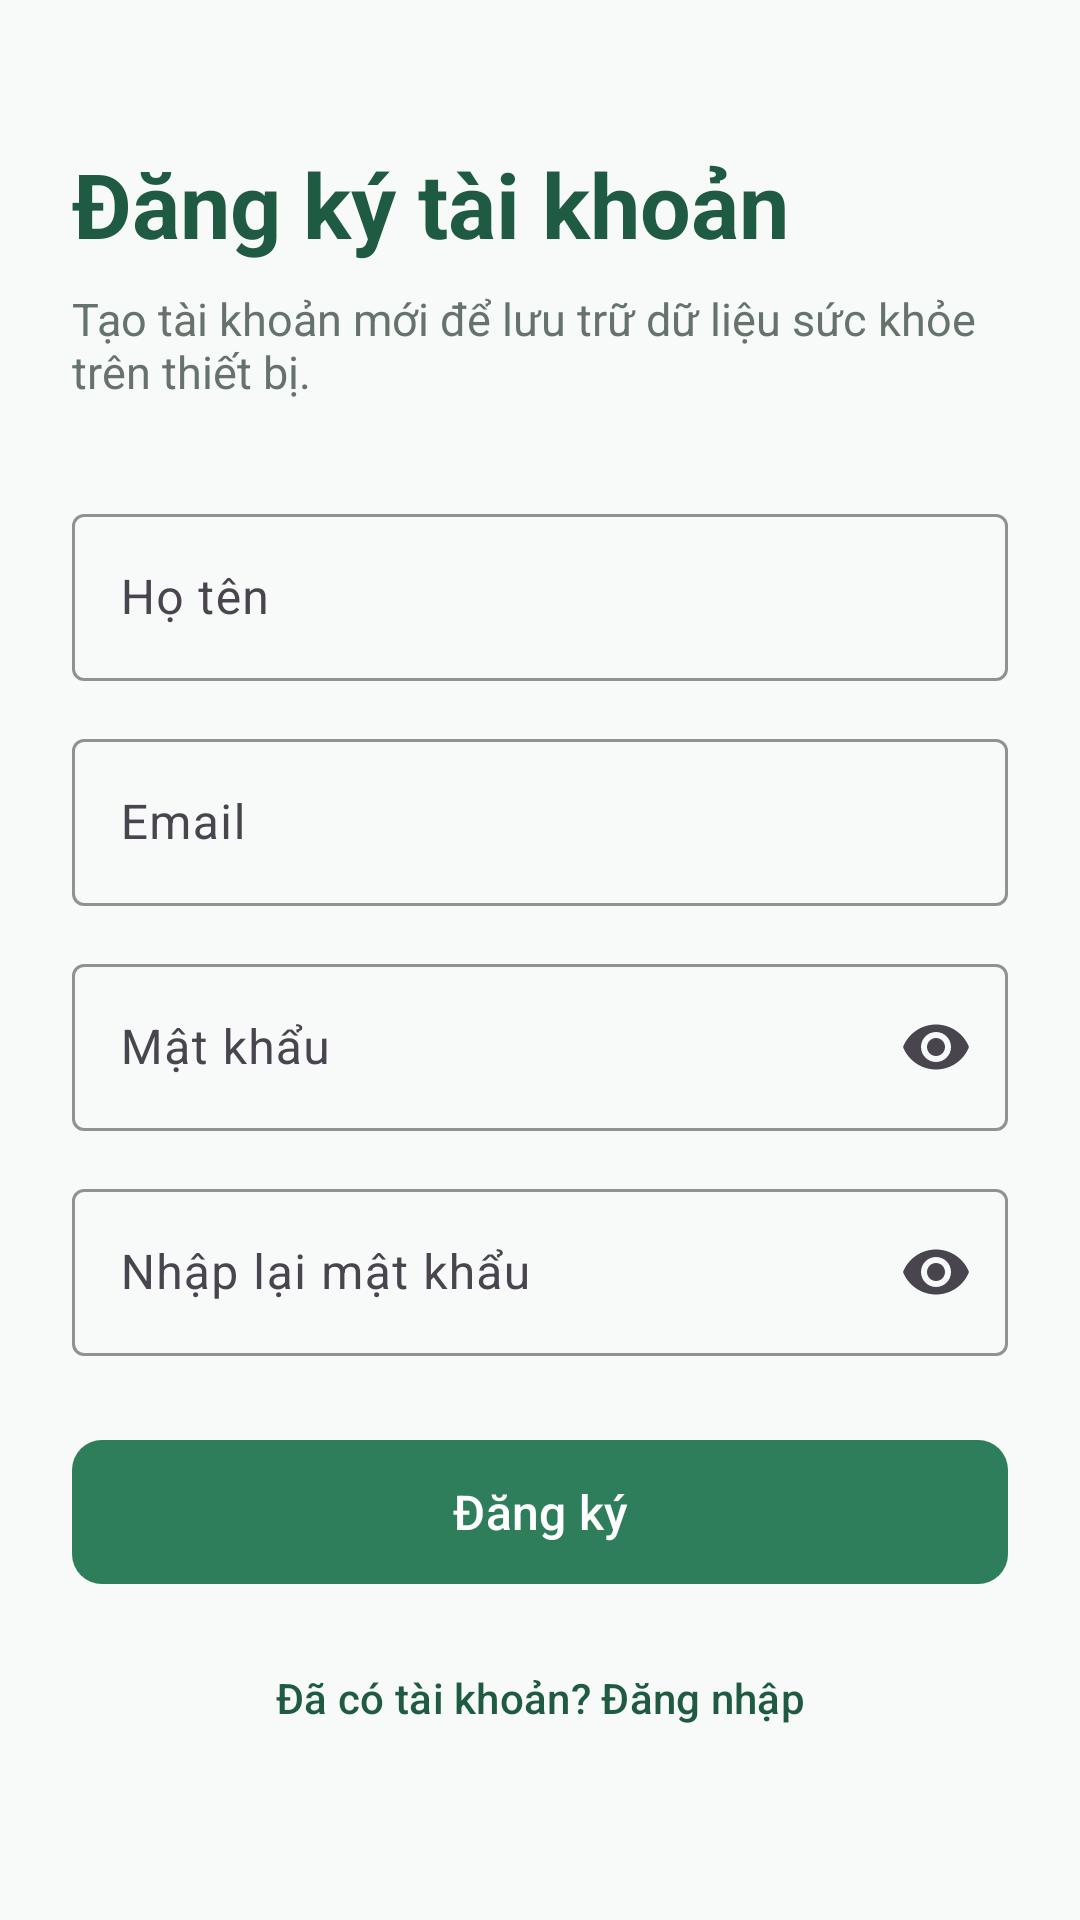

Reconstruct the res/layout file that produces this screen, plus the resources it refers to.
<!-- AndroidManifest.xml: application theme Theme.Health_app_sof1021 -->
<!-- res/layout/activity_register.xml -->
<?xml version="1.0" encoding="utf-8"?>
<ScrollView xmlns:android="http://schemas.android.com/apk/res/android"
    xmlns:app="http://schemas.android.com/apk/res-auto"
    android:id="@+id/main"
    android:layout_width="match_parent"
    android:layout_height="match_parent"
    android:background="@color/surface"
    android:fillViewport="true">

    <LinearLayout
        android:layout_width="match_parent"
        android:layout_height="wrap_content"
        android:gravity="center_vertical"
        android:orientation="vertical"
        android:paddingStart="24dp"
        android:paddingTop="32dp"
        android:paddingEnd="24dp"
        android:paddingBottom="32dp">

        <TextView
            android:layout_width="match_parent"
            android:layout_height="wrap_content"
            android:text="Đăng ký tài khoản"
            android:textColor="@color/primary_dark"
            android:textSize="30sp"
            android:textStyle="bold" />

        <TextView
            android:layout_width="match_parent"
            android:layout_height="wrap_content"
            android:layout_marginTop="8dp"
            android:text="Tạo tài khoản mới để lưu trữ dữ liệu sức khỏe trên thiết bị."
            android:textColor="@color/text_secondary"
            android:textSize="15sp" />

        <com.google.android.material.textfield.TextInputLayout
            android:id="@+id/tilFullName"
            style="@style/Widget.Material3.TextInputLayout.OutlinedBox"
            android:layout_width="match_parent"
            android:layout_height="wrap_content"
            android:layout_marginTop="32dp"
            android:hint="Họ tên"
            app:boxStrokeColor="@color/primary"
            app:endIconMode="clear_text">

            <com.google.android.material.textfield.TextInputEditText
                android:id="@+id/edtFullName"
                android:layout_width="match_parent"
                android:layout_height="wrap_content"
                android:inputType="textPersonName"
                android:maxLines="1" />
        </com.google.android.material.textfield.TextInputLayout>

        <com.google.android.material.textfield.TextInputLayout
            android:id="@+id/tilEmail"
            style="@style/Widget.Material3.TextInputLayout.OutlinedBox"
            android:layout_width="match_parent"
            android:layout_height="wrap_content"
            android:layout_marginTop="14dp"
            android:hint="Email"
            app:boxStrokeColor="@color/primary"
            app:endIconMode="clear_text">

            <com.google.android.material.textfield.TextInputEditText
                android:id="@+id/edtEmail"
                android:layout_width="match_parent"
                android:layout_height="wrap_content"
                android:inputType="textEmailAddress"
                android:maxLines="1" />
        </com.google.android.material.textfield.TextInputLayout>

        <com.google.android.material.textfield.TextInputLayout
            android:id="@+id/tilPassword"
            style="@style/Widget.Material3.TextInputLayout.OutlinedBox"
            android:layout_width="match_parent"
            android:layout_height="wrap_content"
            android:layout_marginTop="14dp"
            android:hint="Mật khẩu"
            app:boxStrokeColor="@color/primary"
            app:endIconMode="password_toggle">

            <com.google.android.material.textfield.TextInputEditText
                android:id="@+id/edtPassword"
                android:layout_width="match_parent"
                android:layout_height="wrap_content"
                android:inputType="textPassword"
                android:maxLines="1" />
        </com.google.android.material.textfield.TextInputLayout>

        <com.google.android.material.textfield.TextInputLayout
            android:id="@+id/tilConfirmPassword"
            style="@style/Widget.Material3.TextInputLayout.OutlinedBox"
            android:layout_width="match_parent"
            android:layout_height="wrap_content"
            android:layout_marginTop="14dp"
            android:hint="Nhập lại mật khẩu"
            app:boxStrokeColor="@color/primary"
            app:endIconMode="password_toggle">

            <com.google.android.material.textfield.TextInputEditText
                android:id="@+id/edtConfirmPassword"
                android:layout_width="match_parent"
                android:layout_height="wrap_content"
                android:inputType="textPassword"
                android:maxLines="1" />
        </com.google.android.material.textfield.TextInputLayout>

        <com.google.android.material.button.MaterialButton
            android:id="@+id/btnRegister"
            android:layout_width="match_parent"
            android:layout_height="56dp"
            android:layout_marginTop="24dp"
            android:text="Đăng ký"
            android:textAllCaps="false"
            android:textSize="16sp"
            app:cornerRadius="10dp" />

        <com.google.android.material.button.MaterialButton
            android:id="@+id/btnBackLogin"
            style="@style/Widget.Material3.Button.TextButton"
            android:layout_width="match_parent"
            android:layout_height="52dp"
            android:layout_marginTop="8dp"
            android:text="Đã có tài khoản? Đăng nhập"
            android:textAllCaps="false"
            android:textColor="@color/primary_dark" />
    </LinearLayout>
</ScrollView>
<!-- resources referenced by this layout -->
<resources>
  <color name="primary">#2E7D5B</color>
  <color name="primary_dark">#1F5A42</color>
  <color name="surface">#F7FAF8</color>
  <color name="text_secondary">#66736C</color>
  <style name="Theme.Health_app_sof1021" parent="Base.Theme.Health_app_sof1021" />
  <style name="Base.Theme.Health_app_sof1021" parent="Theme.Material3.DayNight.NoActionBar">
          <item name="colorPrimary">@color/primary</item>
          <item name="colorPrimaryDark">@color/primary_dark</item>
          <item name="colorSecondary">@color/primary</item>
          <item name="android:windowLightStatusBar">true</item>
          <item name="android:navigationBarColor">@color/surface</item>
      </style>
</resources>
